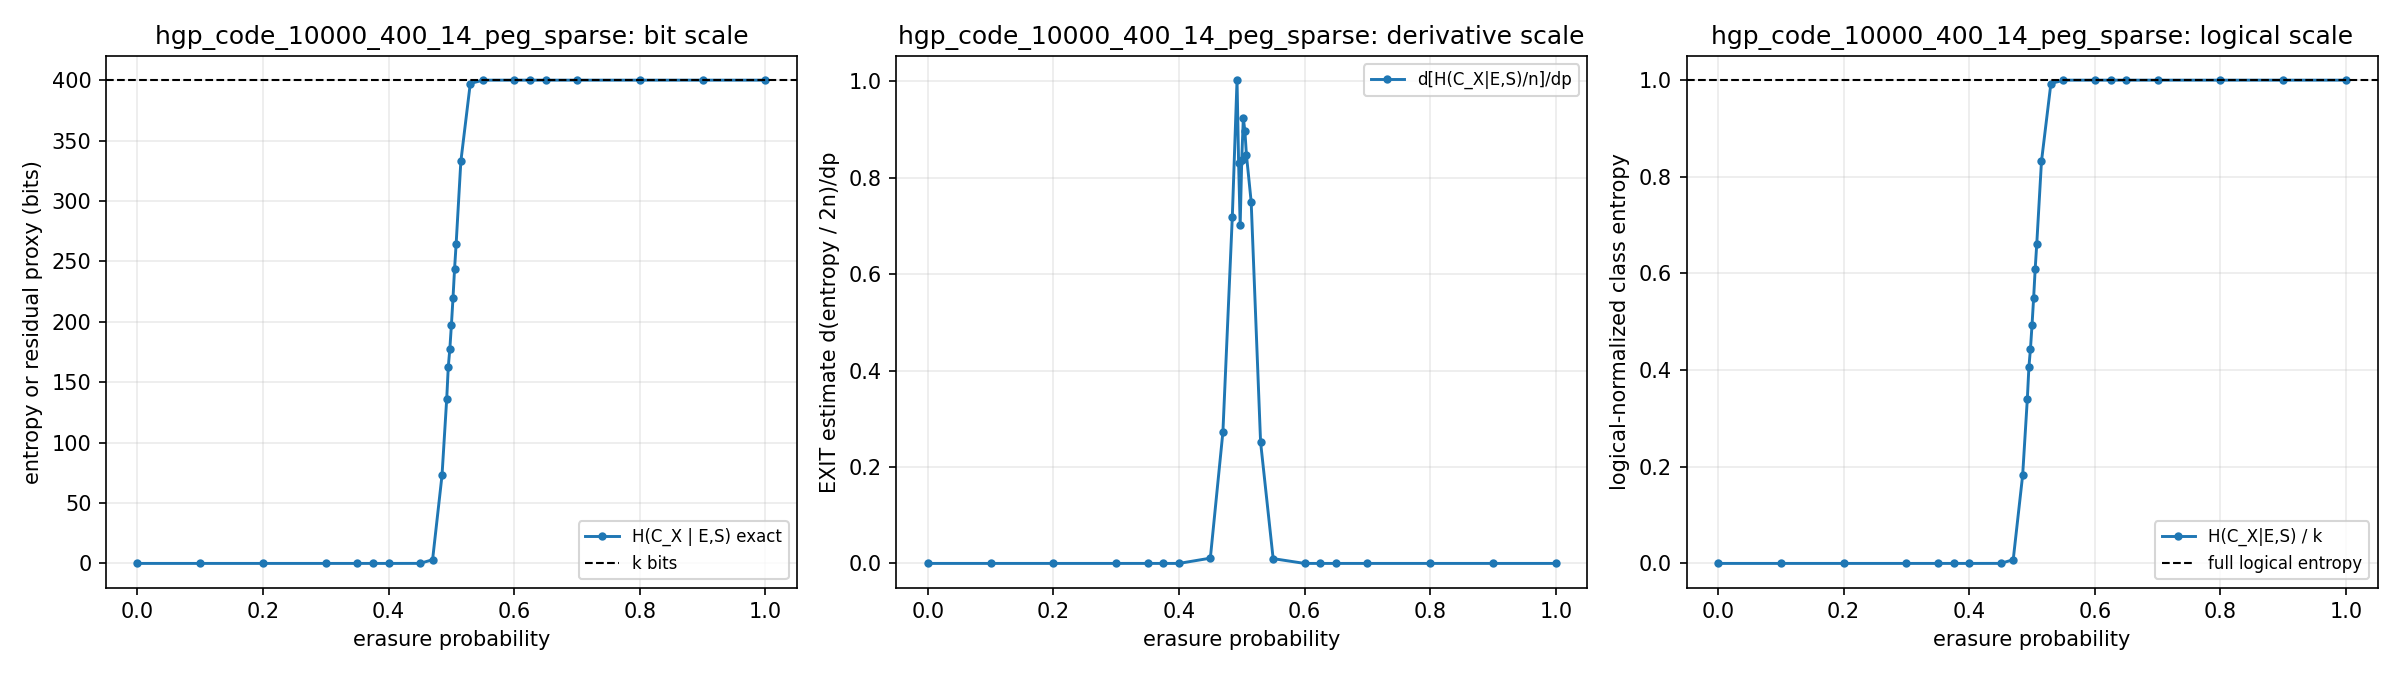

The data file committed next to this chart (first rows):
p, exact_x_class, exact_x_class_component_norm, exact_x_class_component_norm_dp, exact_x_class_component_norm_stderr, exact_x_class_dp, exact_x_class_logical_norm, exact_x_class_logical_norm_dp, exact_x_class_logical_norm_stderr, exact_x_class_norm, exact_x_class_norm_dp, exact_x_class_norm_stderr, exact_x_class_stderr, runs
0.0, 0.0, 0.0, 0.0, 0.0, 0.0, 0.0, 0.0, 0.0, 0.0, 0.0, 0.0, 0.0, 200
0.1, 0.0, 0.0, 0.0, 0.0, 0.0, 0.0, 0.0, 0.0, 0.0, 0.0, 0.0, 0.0, 200
0.2, 0.0, 0.0, 0.0, 0.0, 0.0, 0.0, 0.0, 0.0, 0.0, 0.0, 0.0, 0.0, 200
0.3, 0.0, 0.0, 0.0, 0.0, 0.0, 0.0, 0.0, 0.0, 0.0, 0.0, 0.0, 0.0, 200
0.35, 0.0, 0.0, 1.3333333333333316e-05, 0.0, 0.1333, 0.0, 0.0003333, 0.0, 0.0, 6.666666666666658e-06, 0.0, 0.0, 200
0.375, 0.005, 5e-07, 0.0, 5e-07, 0.0, 1.25e-05, 0.0, 1.25e-05, 2.5e-07, 0.0, 2.5e-07, 0.005, 200
0.4, 0.0, 0.0, 6.666666666666702e-06, 0.0, 0.06667, 0.0, 0.0001667, 0.0, 0.0, 3.333333333333351e-06, 0.0, 0.0, 200
0.45, 0.03, 3e-06, 0.01091, 1.2092607484694707e-06, 109.1, 7.5e-05, 0.2728, 3.0231518711736767e-05, 1.5e-06, 0.005455, 6.046303742347353e-07, 0.01209, 200
0.47, 3.08, 0.000308, 0.2722, 7.635660847818908e-05, 2722, 0.0077, 6.806, 0.001909, 0.000154, 0.1361, 3.817830423909454e-05, 0.7636, 200
0.485, 72.83, 0.007282, 0.7192, 0.0002892, 7192, 0.1821, 17.98, 0.00723, 0.003641, 0.3596, 0.0001446, 2.892, 200
0.4925, 136.3, 0.01363, 1.002, 0.0002991, 10021, 0.3407, 25.05, 0.007478, 0.006815, 0.501, 0.0001496, 2.991, 200
0.495, 162.6, 0.01626, 0.8309, 0.0003119, 8309, 0.4066, 20.77, 0.007798, 0.008132, 0.4154, 0.000156, 3.119, 200
0.4975, 177.8, 0.01778, 0.7012, 0.0003095, 7012, 0.4446, 17.53, 0.007738, 0.008892, 0.3506, 0.0001548, 3.095, 200
0.5, 197.7, 0.01977, 0.8361, 0.0003173, 8361, 0.4943, 20.9, 0.007931, 0.009885, 0.4181, 0.0001586, 3.173, 200
0.5025, 219.6, 0.02196, 0.9231, 0.0002961, 9231, 0.5491, 23.08, 0.007404, 0.01098, 0.4615, 0.0001481, 2.961, 200
0.505, 243.9, 0.02439, 0.897, 0.0003149, 8970, 0.6097, 22.42, 0.007873, 0.01219, 0.4485, 0.0001575, 3.149, 200
0.5075, 264.5, 0.02645, 0.8466, 0.000331, 8466, 0.6612, 21.17, 0.008276, 0.01322, 0.4233, 0.0001655, 3.31, 200
0.515, 332.8, 0.03328, 0.75, 0.0002953, 7500, 0.8319, 18.75, 0.007383, 0.01664, 0.375, 0.0001477, 2.953, 200
0.53, 397.2, 0.03972, 0.2514, 8.299663975761475e-05, 2514, 0.993, 6.286, 0.002075, 0.01986, 0.1257, 4.1498319878807376e-05, 0.83, 200
0.55, 400, 0.04, 0.009955, 8.616625276509295e-07, 99.55, 1, 0.2489, 2.154156319127324e-05, 0.02, 0.004978, 4.3083126382546476e-07, 0.008617, 200
0.6, 400.0, 0.04, 9.999999999843467e-06, 0.0, 0.1, 1.0, 0.00025, 0.0, 0.02, 4.999999999921734e-06, 0.0, 0.0, 200
0.625, 400.0, 0.04, 0.0, 0.0, 0.0, 1.0, 0.0, 0.0, 0.02, 0.0, 0.0, 0.0, 200
0.65, 400.0, 0.04, 1.6653345369377348e-16, 0.0, 1.8189894035458565e-12, 1.0, 3.552713678800501e-15, 0.0, 0.02, 8.326672684688674e-17, 0.0, 0.0, 200
0.7, 400.0, 0.04, 0.0, 0.0, 4.547473508864641e-13, 1.0, 4.440892098500626e-16, 0.0, 0.02, 0.0, 0.0, 0.0, 200
0.8, 400.0, 0.04, -2.7755575615628914e-17, 0.0, -4.547473508864641e-13, 1.0, 0.0, 0.0, 0.02, -1.3877787807814457e-17, 0.0, 0.0, 200
0.9, 400.0, 0.04, 0.0, 0.0, 0.0, 1.0, 0.0, 0.0, 0.02, 0.0, 0.0, 0.0, 200
1.0, 400.0, 0.04, 0.0, 0.0, 0.0, 1.0, 0.0, 0.0, 0.02, 0.0, 0.0, 0.0, 200
